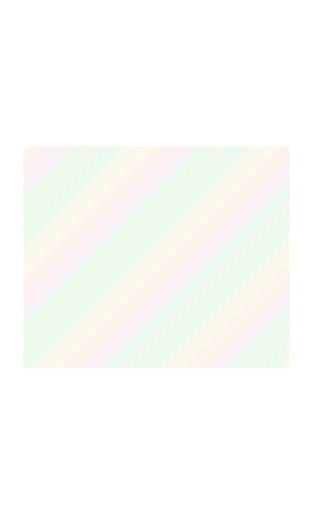
t = 0.00 s
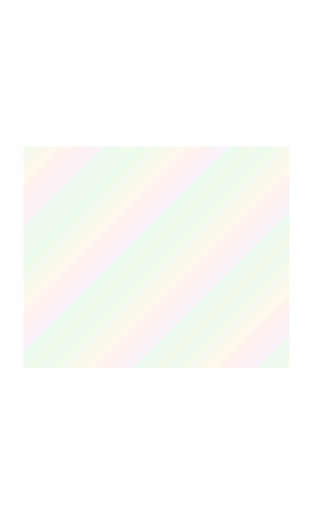
t = 3.00 s
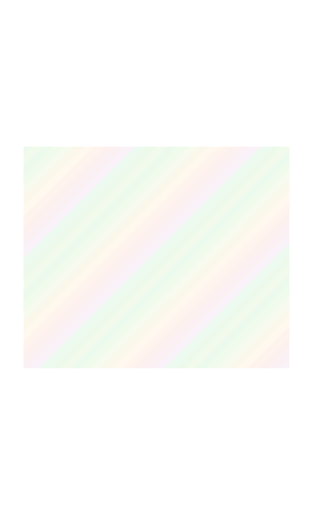
t = 6.00 s
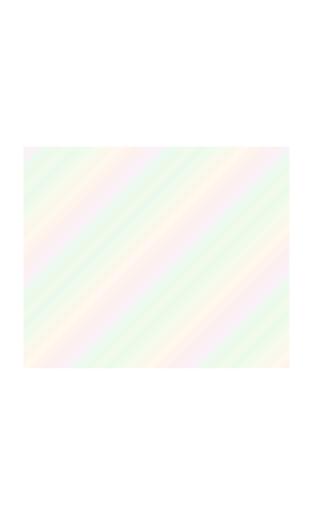
t = 9.00 s

The animated SVG that drew these frames (rendered in a browser with its animation timeline set to each time). Animation: 1 SMIL element (animateTransform=1); frames cover the first 9.00 s, repeats indefinitely.

<?xml version='1.0' encoding='utf-8'?>
<svg xmlns="http://www.w3.org/2000/svg" width="1440" height="2352" viewBox="0 0 240 392" shape-rendering="crispEdges"><title>brown foil art</title><defs><clipPath id="art-clip"><rect x="18" y="112" width="204" height="170" fill="#fff" /></clipPath><clipPath id="body-clip"><path d="M18 18h204v348h-204zM18 112h204v170h-204z" fill-rule="evenodd" clip-rule="evenodd" /></clipPath><clipPath id="trim-clip"><rect x="7" y="7" width="226" height="8" fill="#fff" /><path d="M9 8h25v1h1v4h-1v1H9v-1h-1V9h1z" fill="#fff" /><rect x="9" y="8" width="25" height="1" fill="#fff" /><rect x="8" y="9" width="1" height="4" fill="#fff" /><rect x="9" y="13" width="25" height="1" fill="#fff" /><rect x="34" y="9" width="1" height="4" fill="#fff" /><rect x="11" y="10" width="5" height="1" fill="#fff" /><path d="M38 8h31v1h1v4h-1v1H38v-1h-1V9h1z" fill="#fff" /><rect x="38" y="8" width="31" height="1" fill="#fff" /><rect x="37" y="9" width="1" height="4" fill="#fff" /><rect x="38" y="13" width="31" height="1" fill="#fff" /><rect x="69" y="9" width="1" height="4" fill="#fff" /><rect x="40" y="10" width="5" height="1" fill="#fff" /><path d="M73 8h19v1h1v4h-1v1H73v-1h-1V9h1z" fill="#fff" /><rect x="73" y="8" width="19" height="1" fill="#fff" /><rect x="72" y="9" width="1" height="4" fill="#fff" /><rect x="73" y="13" width="19" height="1" fill="#fff" /><rect x="92" y="9" width="1" height="4" fill="#fff" /><rect x="75" y="10" width="5" height="1" fill="#fff" /><path d="M96 8h27v1h1v4h-1v1H96v-1h-1V9h1z" fill="#fff" /><rect x="96" y="8" width="27" height="1" fill="#fff" /><rect x="95" y="9" width="1" height="4" fill="#fff" /><rect x="96" y="13" width="27" height="1" fill="#fff" /><rect x="123" y="9" width="1" height="4" fill="#fff" /><rect x="98" y="10" width="5" height="1" fill="#fff" /><path d="M127 8h22v1h1v4h-1v1H127v-1h-1V9h1z" fill="#fff" /><rect x="127" y="8" width="22" height="1" fill="#fff" /><rect x="126" y="9" width="1" height="4" fill="#fff" /><rect x="127" y="13" width="22" height="1" fill="#fff" /><rect x="149" y="9" width="1" height="4" fill="#fff" /><rect x="129" y="10" width="5" height="1" fill="#fff" /><path d="M153 8h29v1h1v4h-1v1H153v-1h-1V9h1z" fill="#fff" /><rect x="153" y="8" width="29" height="1" fill="#fff" /><rect x="152" y="9" width="1" height="4" fill="#fff" /><rect x="153" y="13" width="29" height="1" fill="#fff" /><rect x="182" y="9" width="1" height="4" fill="#fff" /><rect x="155" y="10" width="5" height="1" fill="#fff" /><path d="M186 8h20v1h1v4h-1v1H186v-1h-1V9h1z" fill="#fff" /><rect x="186" y="8" width="20" height="1" fill="#fff" /><rect x="185" y="9" width="1" height="4" fill="#fff" /><rect x="186" y="13" width="20" height="1" fill="#fff" /><rect x="206" y="9" width="1" height="4" fill="#fff" /><rect x="188" y="10" width="5" height="1" fill="#fff" /><path d="M210 8h21v1h1v4h-1v1H210v-1h-1V9h1z" fill="#fff" /><rect x="210" y="8" width="21" height="1" fill="#fff" /><rect x="209" y="9" width="1" height="4" fill="#fff" /><rect x="210" y="13" width="21" height="1" fill="#fff" /><rect x="231" y="9" width="1" height="4" fill="#fff" /><rect x="212" y="10" width="5" height="1" fill="#fff" /><rect x="7" y="367" width="226" height="8" fill="#fff" /><path d="M9 368h25v1h1v4h-1v1H9v-1h-1V369h1z" fill="#fff" /><rect x="9" y="368" width="25" height="1" fill="#fff" /><rect x="8" y="369" width="1" height="4" fill="#fff" /><rect x="9" y="373" width="25" height="1" fill="#fff" /><rect x="34" y="369" width="1" height="4" fill="#fff" /><rect x="11" y="370" width="5" height="1" fill="#fff" /><path d="M38 368h31v1h1v4h-1v1H38v-1h-1V369h1z" fill="#fff" /><rect x="38" y="368" width="31" height="1" fill="#fff" /><rect x="37" y="369" width="1" height="4" fill="#fff" /><rect x="38" y="373" width="31" height="1" fill="#fff" /><rect x="69" y="369" width="1" height="4" fill="#fff" /><rect x="40" y="370" width="5" height="1" fill="#fff" /><path d="M73 368h19v1h1v4h-1v1H73v-1h-1V369h1z" fill="#fff" /><rect x="73" y="368" width="19" height="1" fill="#fff" /><rect x="72" y="369" width="1" height="4" fill="#fff" /><rect x="73" y="373" width="19" height="1" fill="#fff" /><rect x="92" y="369" width="1" height="4" fill="#fff" /><rect x="75" y="370" width="5" height="1" fill="#fff" /><path d="M96 368h27v1h1v4h-1v1H96v-1h-1V369h1z" fill="#fff" /><rect x="96" y="368" width="27" height="1" fill="#fff" /><rect x="95" y="369" width="1" height="4" fill="#fff" /><rect x="96" y="373" width="27" height="1" fill="#fff" /><rect x="123" y="369" width="1" height="4" fill="#fff" /><rect x="98" y="370" width="5" height="1" fill="#fff" /><path d="M127 368h22v1h1v4h-1v1H127v-1h-1V369h1z" fill="#fff" /><rect x="127" y="368" width="22" height="1" fill="#fff" /><rect x="126" y="369" width="1" height="4" fill="#fff" /><rect x="127" y="373" width="22" height="1" fill="#fff" /><rect x="149" y="369" width="1" height="4" fill="#fff" /><rect x="129" y="370" width="5" height="1" fill="#fff" /><path d="M153 368h29v1h1v4h-1v1H153v-1h-1V369h1z" fill="#fff" /><rect x="153" y="368" width="29" height="1" fill="#fff" /><rect x="152" y="369" width="1" height="4" fill="#fff" /><rect x="153" y="373" width="29" height="1" fill="#fff" /><rect x="182" y="369" width="1" height="4" fill="#fff" /><rect x="155" y="370" width="5" height="1" fill="#fff" /><path d="M186 368h20v1h1v4h-1v1H186v-1h-1V369h1z" fill="#fff" /><rect x="186" y="368" width="20" height="1" fill="#fff" /><rect x="185" y="369" width="1" height="4" fill="#fff" /><rect x="186" y="373" width="20" height="1" fill="#fff" /><rect x="206" y="369" width="1" height="4" fill="#fff" /><rect x="188" y="370" width="5" height="1" fill="#fff" /><path d="M210 368h21v1h1v4h-1v1H210v-1h-1V369h1z" fill="#fff" /><rect x="210" y="368" width="21" height="1" fill="#fff" /><rect x="209" y="369" width="1" height="4" fill="#fff" /><rect x="210" y="373" width="21" height="1" fill="#fff" /><rect x="231" y="369" width="1" height="4" fill="#fff" /><rect x="212" y="370" width="5" height="1" fill="#fff" /><rect x="7" y="7" width="8" height="368" fill="#fff" /><path d="M9 8h4v1h1v20h-1v1H9v-1h-1V9h1z" fill="#fff" /><rect x="9" y="8" width="4" height="1" fill="#fff" /><rect x="8" y="9" width="1" height="20" fill="#fff" /><rect x="9" y="29" width="4" height="1" fill="#fff" /><rect x="13" y="9" width="1" height="20" fill="#fff" /><rect x="10" y="12" width="1" height="5" fill="#fff" /><path d="M9 32h4v1h1v27h-1v1H9v-1h-1V33h1z" fill="#fff" /><rect x="9" y="32" width="4" height="1" fill="#fff" /><rect x="8" y="33" width="1" height="27" fill="#fff" /><rect x="9" y="60" width="4" height="1" fill="#fff" /><rect x="13" y="33" width="1" height="27" fill="#fff" /><rect x="10" y="36" width="1" height="5" fill="#fff" /><path d="M9 63h4v1h1v23h-1v1H9v-1h-1V64h1z" fill="#fff" /><rect x="9" y="63" width="4" height="1" fill="#fff" /><rect x="8" y="64" width="1" height="23" fill="#fff" /><rect x="9" y="87" width="4" height="1" fill="#fff" /><rect x="13" y="64" width="1" height="23" fill="#fff" /><rect x="10" y="67" width="1" height="5" fill="#fff" /><path d="M9 90h4v1h1v31h-1v1H9v-1h-1V91h1z" fill="#fff" /><rect x="9" y="90" width="4" height="1" fill="#fff" /><rect x="8" y="91" width="1" height="31" fill="#fff" /><rect x="9" y="122" width="4" height="1" fill="#fff" /><rect x="13" y="91" width="1" height="31" fill="#fff" /><rect x="10" y="94" width="1" height="5" fill="#fff" /><path d="M9 125h4v1h1v21h-1v1H9v-1h-1V126h1z" fill="#fff" /><rect x="9" y="125" width="4" height="1" fill="#fff" /><rect x="8" y="126" width="1" height="21" fill="#fff" /><rect x="9" y="147" width="4" height="1" fill="#fff" /><rect x="13" y="126" width="1" height="21" fill="#fff" /><rect x="10" y="129" width="1" height="5" fill="#fff" /><path d="M9 150h4v1h1v26h-1v1H9v-1h-1V151h1z" fill="#fff" /><rect x="9" y="150" width="4" height="1" fill="#fff" /><rect x="8" y="151" width="1" height="26" fill="#fff" /><rect x="9" y="177" width="4" height="1" fill="#fff" /><rect x="13" y="151" width="1" height="26" fill="#fff" /><rect x="10" y="154" width="1" height="5" fill="#fff" /><path d="M9 180h4v1h1v18h-1v1H9v-1h-1V181h1z" fill="#fff" /><rect x="9" y="180" width="4" height="1" fill="#fff" /><rect x="8" y="181" width="1" height="18" fill="#fff" /><rect x="9" y="199" width="4" height="1" fill="#fff" /><rect x="13" y="181" width="1" height="18" fill="#fff" /><rect x="10" y="184" width="1" height="5" fill="#fff" /><path d="M9 202h4v1h1v29h-1v1H9v-1h-1V203h1z" fill="#fff" /><rect x="9" y="202" width="4" height="1" fill="#fff" /><rect x="8" y="203" width="1" height="29" fill="#fff" /><rect x="9" y="232" width="4" height="1" fill="#fff" /><rect x="13" y="203" width="1" height="29" fill="#fff" /><rect x="10" y="206" width="1" height="5" fill="#fff" /><path d="M9 235h4v1h1v20h-1v1H9v-1h-1V236h1z" fill="#fff" /><rect x="9" y="235" width="4" height="1" fill="#fff" /><rect x="8" y="236" width="1" height="20" fill="#fff" /><rect x="9" y="256" width="4" height="1" fill="#fff" /><rect x="13" y="236" width="1" height="20" fill="#fff" /><rect x="10" y="239" width="1" height="5" fill="#fff" /><path d="M9 259h4v1h1v27h-1v1H9v-1h-1V260h1z" fill="#fff" /><rect x="9" y="259" width="4" height="1" fill="#fff" /><rect x="8" y="260" width="1" height="27" fill="#fff" /><rect x="9" y="287" width="4" height="1" fill="#fff" /><rect x="13" y="260" width="1" height="27" fill="#fff" /><rect x="10" y="263" width="1" height="5" fill="#fff" /><path d="M9 290h4v1h1v23h-1v1H9v-1h-1V291h1z" fill="#fff" /><rect x="9" y="290" width="4" height="1" fill="#fff" /><rect x="8" y="291" width="1" height="23" fill="#fff" /><rect x="9" y="314" width="4" height="1" fill="#fff" /><rect x="13" y="291" width="1" height="23" fill="#fff" /><rect x="10" y="294" width="1" height="5" fill="#fff" /><path d="M9 317h4v1h1v31h-1v1H9v-1h-1V318h1z" fill="#fff" /><rect x="9" y="317" width="4" height="1" fill="#fff" /><rect x="8" y="318" width="1" height="31" fill="#fff" /><rect x="9" y="349" width="4" height="1" fill="#fff" /><rect x="13" y="318" width="1" height="31" fill="#fff" /><rect x="10" y="321" width="1" height="5" fill="#fff" /><path d="M9 352h4v1h1v20h-1v1H9v-1h-1V353h1z" fill="#fff" /><rect x="9" y="352" width="4" height="1" fill="#fff" /><rect x="8" y="353" width="1" height="20" fill="#fff" /><rect x="9" y="373" width="4" height="1" fill="#fff" /><rect x="13" y="353" width="1" height="20" fill="#fff" /><rect x="10" y="356" width="1" height="5" fill="#fff" /><rect x="225" y="7" width="8" height="368" fill="#fff" /><path d="M227 8h4v1h1v20h-1v1H227v-1h-1V9h1z" fill="#fff" /><rect x="227" y="8" width="4" height="1" fill="#fff" /><rect x="226" y="9" width="1" height="20" fill="#fff" /><rect x="227" y="29" width="4" height="1" fill="#fff" /><rect x="231" y="9" width="1" height="20" fill="#fff" /><rect x="228" y="12" width="1" height="5" fill="#fff" /><path d="M227 32h4v1h1v27h-1v1H227v-1h-1V33h1z" fill="#fff" /><rect x="227" y="32" width="4" height="1" fill="#fff" /><rect x="226" y="33" width="1" height="27" fill="#fff" /><rect x="227" y="60" width="4" height="1" fill="#fff" /><rect x="231" y="33" width="1" height="27" fill="#fff" /><rect x="228" y="36" width="1" height="5" fill="#fff" /><path d="M227 63h4v1h1v23h-1v1H227v-1h-1V64h1z" fill="#fff" /><rect x="227" y="63" width="4" height="1" fill="#fff" /><rect x="226" y="64" width="1" height="23" fill="#fff" /><rect x="227" y="87" width="4" height="1" fill="#fff" /><rect x="231" y="64" width="1" height="23" fill="#fff" /><rect x="228" y="67" width="1" height="5" fill="#fff" /><path d="M227 90h4v1h1v31h-1v1H227v-1h-1V91h1z" fill="#fff" /><rect x="227" y="90" width="4" height="1" fill="#fff" /><rect x="226" y="91" width="1" height="31" fill="#fff" /><rect x="227" y="122" width="4" height="1" fill="#fff" /><rect x="231" y="91" width="1" height="31" fill="#fff" /><rect x="228" y="94" width="1" height="5" fill="#fff" /><path d="M227 125h4v1h1v21h-1v1H227v-1h-1V126h1z" fill="#fff" /><rect x="227" y="125" width="4" height="1" fill="#fff" /><rect x="226" y="126" width="1" height="21" fill="#fff" /><rect x="227" y="147" width="4" height="1" fill="#fff" /><rect x="231" y="126" width="1" height="21" fill="#fff" /><rect x="228" y="129" width="1" height="5" fill="#fff" /><path d="M227 150h4v1h1v26h-1v1H227v-1h-1V151h1z" fill="#fff" /><rect x="227" y="150" width="4" height="1" fill="#fff" /><rect x="226" y="151" width="1" height="26" fill="#fff" /><rect x="227" y="177" width="4" height="1" fill="#fff" /><rect x="231" y="151" width="1" height="26" fill="#fff" /><rect x="228" y="154" width="1" height="5" fill="#fff" /><path d="M227 180h4v1h1v18h-1v1H227v-1h-1V181h1z" fill="#fff" /><rect x="227" y="180" width="4" height="1" fill="#fff" /><rect x="226" y="181" width="1" height="18" fill="#fff" /><rect x="227" y="199" width="4" height="1" fill="#fff" /><rect x="231" y="181" width="1" height="18" fill="#fff" /><rect x="228" y="184" width="1" height="5" fill="#fff" /><path d="M227 202h4v1h1v29h-1v1H227v-1h-1V203h1z" fill="#fff" /><rect x="227" y="202" width="4" height="1" fill="#fff" /><rect x="226" y="203" width="1" height="29" fill="#fff" /><rect x="227" y="232" width="4" height="1" fill="#fff" /><rect x="231" y="203" width="1" height="29" fill="#fff" /><rect x="228" y="206" width="1" height="5" fill="#fff" /><path d="M227 235h4v1h1v20h-1v1H227v-1h-1V236h1z" fill="#fff" /><rect x="227" y="235" width="4" height="1" fill="#fff" /><rect x="226" y="236" width="1" height="20" fill="#fff" /><rect x="227" y="256" width="4" height="1" fill="#fff" /><rect x="231" y="236" width="1" height="20" fill="#fff" /><rect x="228" y="239" width="1" height="5" fill="#fff" /><path d="M227 259h4v1h1v27h-1v1H227v-1h-1V260h1z" fill="#fff" /><rect x="227" y="259" width="4" height="1" fill="#fff" /><rect x="226" y="260" width="1" height="27" fill="#fff" /><rect x="227" y="287" width="4" height="1" fill="#fff" /><rect x="231" y="260" width="1" height="27" fill="#fff" /><rect x="228" y="263" width="1" height="5" fill="#fff" /><path d="M227 290h4v1h1v23h-1v1H227v-1h-1V291h1z" fill="#fff" /><rect x="227" y="290" width="4" height="1" fill="#fff" /><rect x="226" y="291" width="1" height="23" fill="#fff" /><rect x="227" y="314" width="4" height="1" fill="#fff" /><rect x="231" y="291" width="1" height="23" fill="#fff" /><rect x="228" y="294" width="1" height="5" fill="#fff" /><path d="M227 317h4v1h1v31h-1v1H227v-1h-1V318h1z" fill="#fff" /><rect x="227" y="317" width="4" height="1" fill="#fff" /><rect x="226" y="318" width="1" height="31" fill="#fff" /><rect x="227" y="349" width="4" height="1" fill="#fff" /><rect x="231" y="318" width="1" height="31" fill="#fff" /><rect x="228" y="321" width="1" height="5" fill="#fff" /><path d="M227 352h4v1h1v20h-1v1H227v-1h-1V353h1z" fill="#fff" /><rect x="227" y="352" width="4" height="1" fill="#fff" /><rect x="226" y="353" width="1" height="20" fill="#fff" /><rect x="227" y="373" width="4" height="1" fill="#fff" /><rect x="231" y="353" width="1" height="20" fill="#fff" /><rect x="228" y="356" width="1" height="5" fill="#fff" /><path d="M20 16H220v2h3v346h-3v2h-59v3h-6v14h-3v2H88v-2h-3v-14h-6v-3H20v-2h-3V18h3zM21 18H219v2h2v343h-2v3h-60v3h-6v14h-2v1H89v-1h-2v-14h-6v-3H21v-3h-2V20h2z" fill="#fff" fill-rule="evenodd" clip-rule="evenodd" /><rect x="28" y="17" width="8" height="1" fill="#fff" /><rect x="73" y="17" width="8" height="1" fill="#fff" /><rect x="134" y="17" width="8" height="1" fill="#fff" /><rect x="197" y="17" width="8" height="1" fill="#fff" /><rect x="17" y="85" width="1" height="7" fill="#fff" /><rect x="222" y="89" width="1" height="4" fill="#fff" /><rect x="17" y="174" width="1" height="7" fill="#fff" /><rect x="222" y="178" width="1" height="4" fill="#fff" /><rect x="17" y="265" width="1" height="7" fill="#fff" /><rect x="222" y="269" width="1" height="4" fill="#fff" /><rect x="17" y="338" width="1" height="7" fill="#fff" /><rect x="222" y="342" width="1" height="4" fill="#fff" /><rect x="21" y="60" width="198" height="1" fill="#fff" /><rect x="23" y="60" width="194" height="1" fill="#fff" /><path d="M21 58h3v1h1v3h-1v1H21v-1h-1V59h1z" fill="#fff" /><rect x="21" y="59" width="3" height="3" fill="#fff" /><rect x="21" y="59" width="3" height="1" fill="#fff" /><rect x="21" y="61" width="3" height="1" fill="#fff" /><path d="M216 58h3v1h1v3h-1v1H216v-1h-1V59h1z" fill="#fff" /><rect x="216" y="59" width="3" height="3" fill="#fff" /><rect x="216" y="59" width="3" height="1" fill="#fff" /><rect x="216" y="61" width="3" height="1" fill="#fff" /><rect x="21" y="110" width="198" height="1" fill="#fff" /><rect x="23" y="110" width="194" height="1" fill="#fff" /><path d="M21 108h3v1h1v3h-1v1H21v-1h-1V109h1z" fill="#fff" /><rect x="21" y="109" width="3" height="3" fill="#fff" /><rect x="21" y="109" width="3" height="1" fill="#fff" /><rect x="21" y="111" width="3" height="1" fill="#fff" /><path d="M216 108h3v1h1v3h-1v1H216v-1h-1V109h1z" fill="#fff" /><rect x="216" y="109" width="3" height="3" fill="#fff" /><rect x="216" y="109" width="3" height="1" fill="#fff" /><rect x="216" y="111" width="3" height="1" fill="#fff" /><rect x="21" y="283" width="198" height="1" fill="#fff" /><rect x="23" y="283" width="194" height="1" fill="#fff" /><path d="M21 281h3v1h1v3h-1v1H21v-1h-1V282h1z" fill="#fff" /><rect x="21" y="282" width="3" height="3" fill="#fff" /><rect x="21" y="282" width="3" height="1" fill="#fff" /><rect x="21" y="284" width="3" height="1" fill="#fff" /><path d="M216 281h3v1h1v3h-1v1H216v-1h-1V282h1z" fill="#fff" /><rect x="216" y="282" width="3" height="3" fill="#fff" /><rect x="216" y="282" width="3" height="1" fill="#fff" /><rect x="216" y="284" width="3" height="1" fill="#fff" /><rect x="21" y="313" width="198" height="1" fill="#fff" /><rect x="23" y="313" width="194" height="1" fill="#fff" /><path d="M21 311h3v1h1v3h-1v1H21v-1h-1V312h1z" fill="#fff" /><rect x="21" y="312" width="3" height="3" fill="#fff" /><rect x="21" y="312" width="3" height="1" fill="#fff" /><rect x="21" y="314" width="3" height="1" fill="#fff" /><path d="M216 311h3v1h1v3h-1v1H216v-1h-1V312h1z" fill="#fff" /><rect x="216" y="312" width="3" height="3" fill="#fff" /><rect x="216" y="312" width="3" height="1" fill="#fff" /><rect x="216" y="314" width="3" height="1" fill="#fff" /><rect x="1" y="1" width="238" height="1" fill="#fff" /><rect x="1" y="390" width="238" height="1" fill="#fff" /><rect x="1" y="2" width="1" height="388" fill="#fff" /><rect x="238" y="2" width="1" height="388" fill="#fff" /></clipPath><clipPath id="outer-clip"><rect x="0" y="0" width="240" height="7" fill="#fff" /><rect x="0" y="7" width="7" height="385" fill="#fff" /><rect x="233" y="7" width="7" height="385" fill="#fff" /><rect x="7" y="385" width="226" height="7" fill="#fff" /></clipPath><pattern id="foil-palette" width="96" height="96" patternUnits="userSpaceOnUse"><polygon points="-96,0 -100,4 -104,8 -108,12 -112,16 -116,20 -120,24 -124,28 -128,32 -132,36 -136,40 -140,44 -144,48 -148,52 -152,56 -156,60 -160,64 -164,68 -168,72 -172,76 -176,80 -180,84 -184,88 -188,92 -192,96 -196,100 -188,100 -184,96 -180,92 -176,88 -172,84 -168,80 -164,76 -160,72 -156,68 -152,64 -148,60 -144,56 -140,52 -136,48 -132,44 -128,40 -124,36 -120,32 -116,28 -112,24 -108,20 -104,16 -100,12 -96,8 -92,4 -88,0" fill="#83de89" /><polygon points="-88,0 -92,4 -96,8 -100,12 -104,16 -108,20 -112,24 -116,28 -120,32 -124,36 -128,40 -132,44 -136,48 -140,52 -144,56 -148,60 -152,64 -156,68 -160,72 -164,76 -168,80 -172,84 -176,88 -180,92 -184,96 -188,100 -180,100 -176,96 -172,92 -168,88 -164,84 -160,80 -156,76 -152,72 -148,68 -144,64 -140,60 -136,56 -132,52 -128,48 -124,44 -120,40 -116,36 -112,32 -108,28 -104,24 -100,20 -96,16 -92,12 -88,8 -84,4 -80,0" fill="#9fe287" /><polygon points="-80,0 -84,4 -88,8 -92,12 -96,16 -100,20 -104,24 -108,28 -112,32 -116,36 -120,40 -124,44 -128,48 -132,52 -136,56 -140,60 -144,64 -148,68 -152,72 -156,76 -160,80 -164,84 -168,88 -172,92 -176,96 -180,100 -172,100 -168,96 -164,92 -160,88 -156,84 -152,80 -148,76 -144,72 -140,68 -136,64 -132,60 -128,56 -124,52 -120,48 -116,44 -112,40 -108,36 -104,32 -100,28 -96,24 -92,20 -88,16 -84,12 -80,8 -76,4 -72,0" fill="#cce19d" /><polygon points="-72,0 -76,4 -80,8 -84,12 -88,16 -92,20 -96,24 -100,28 -104,32 -108,36 -112,40 -116,44 -120,48 -124,52 -128,56 -132,60 -136,64 -140,68 -144,72 -148,76 -152,80 -156,84 -160,88 -164,92 -168,96 -172,100 -164,100 -160,96 -156,92 -152,88 -148,84 -144,80 -140,76 -136,72 -132,68 -128,64 -124,60 -120,56 -116,52 -112,48 -108,44 -104,40 -100,36 -96,32 -92,28 -88,24 -84,20 -80,16 -76,12 -72,8 -68,4 -64,0" fill="#e5cd80" /><polygon points="-64,0 -68,4 -72,8 -76,12 -80,16 -84,20 -88,24 -92,28 -96,32 -100,36 -104,40 -108,44 -112,48 -116,52 -120,56 -124,60 -128,64 -132,68 -136,72 -140,76 -144,80 -148,84 -152,88 -156,92 -160,96 -164,100 -156,100 -152,96 -148,92 -144,88 -140,84 -136,80 -132,76 -128,72 -124,68 -120,64 -116,60 -112,56 -108,52 -104,48 -100,44 -96,40 -92,36 -88,32 -84,28 -80,24 -76,20 -72,16 -68,12 -64,8 -60,4 -56,0" fill="#f7d19a" /><polygon points="-56,0 -60,4 -64,8 -68,12 -72,16 -76,20 -80,24 -84,28 -88,32 -92,36 -96,40 -100,44 -104,48 -108,52 -112,56 -116,60 -120,64 -124,68 -128,72 -132,76 -136,80 -140,84 -144,88 -148,92 -152,96 -156,100 -148,100 -144,96 -140,92 -136,88 -132,84 -128,80 -124,76 -120,72 -116,68 -112,64 -108,60 -104,56 -100,52 -96,48 -92,44 -88,40 -84,36 -80,32 -76,28 -72,24 -68,20 -64,16 -60,12 -56,8 -52,4 -48,0" fill="#f7bb8e" /><polygon points="-48,0 -52,4 -56,8 -60,12 -64,16 -68,20 -72,24 -76,28 -80,32 -84,36 -88,40 -92,44 -96,48 -100,52 -104,56 -108,60 -112,64 -116,68 -120,72 -124,76 -128,80 -132,84 -136,88 -140,92 -144,96 -148,100 -140,100 -136,96 -132,92 -128,88 -124,84 -120,80 -116,76 -112,72 -108,68 -104,64 -100,60 -96,56 -92,52 -88,48 -84,44 -80,40 -76,36 -72,32 -68,28 -64,24 -60,20 -56,16 -52,12 -48,8 -44,4 -40,0" fill="#f3a7a0" /><polygon points="-40,0 -44,4 -48,8 -52,12 -56,16 -60,20 -64,24 -68,28 -72,32 -76,36 -80,40 -84,44 -88,48 -92,52 -96,56 -100,60 -104,64 -108,68 -112,72 -116,76 -120,80 -124,84 -128,88 -132,92 -136,96 -140,100 -132,100 -128,96 -124,92 -120,88 -116,84 -112,80 -108,76 -104,72 -100,68 -96,64 -92,60 -88,56 -84,52 -80,48 -76,44 -72,40 -68,36 -64,32 -60,28 -56,24 -52,20 -48,16 -44,12 -40,8 -36,4 -32,0" fill="#e3aabd" /><polygon points="-32,0 -36,4 -40,8 -44,12 -48,16 -52,20 -56,24 -60,28 -64,32 -68,36 -72,40 -76,44 -80,48 -84,52 -88,56 -92,60 -96,64 -100,68 -104,72 -108,76 -112,80 -116,84 -120,88 -124,92 -128,96 -132,100 -124,100 -120,96 -116,92 -112,88 -108,84 -104,80 -100,76 -96,72 -92,68 -88,64 -84,60 -80,56 -76,52 -72,48 -68,44 -64,40 -60,36 -56,32 -52,28 -48,24 -44,20 -40,16 -36,12 -32,8 -28,4 -24,0" fill="#deaed7" /><polygon points="-24,0 -28,4 -32,8 -36,12 -40,16 -44,20 -48,24 -52,28 -56,32 -60,36 -64,40 -68,44 -72,48 -76,52 -80,56 -84,60 -88,64 -92,68 -96,72 -100,76 -104,80 -108,84 -112,88 -116,92 -120,96 -124,100 -116,100 -112,96 -108,92 -104,88 -100,84 -96,80 -92,76 -88,72 -84,68 -80,64 -76,60 -72,56 -68,52 -64,48 -60,44 -56,40 -52,36 -48,32 -44,28 -40,24 -36,20 -32,16 -28,12 -24,8 -20,4 -16,0" fill="#90de9e" /><polygon points="-16,0 -20,4 -24,8 -28,12 -32,16 -36,20 -40,24 -44,28 -48,32 -52,36 -56,40 -60,44 -64,48 -68,52 -72,56 -76,60 -80,64 -84,68 -88,72 -92,76 -96,80 -100,84 -104,88 -108,92 -112,96 -116,100 -108,100 -104,96 -100,92 -96,88 -92,84 -88,80 -84,76 -80,72 -76,68 -72,64 -68,60 -64,56 -60,52 -56,48 -52,44 -48,40 -44,36 -40,32 -36,28 -32,24 -28,20 -24,16 -20,12 -16,8 -12,4 -8,0" fill="#8ddd83" /><polygon points="-8,0 -12,4 -16,8 -20,12 -24,16 -28,20 -32,24 -36,28 -40,32 -44,36 -48,40 -52,44 -56,48 -60,52 -64,56 -68,60 -72,64 -76,68 -80,72 -84,76 -88,80 -92,84 -96,88 -100,92 -104,96 -108,100 -100,100 -96,96 -92,92 -88,88 -84,84 -80,80 -76,76 -72,72 -68,68 -64,64 -60,60 -56,56 -52,52 -48,48 -44,44 -40,40 -36,36 -32,32 -28,28 -24,24 -20,20 -16,16 -12,12 -8,8 -4,4 0,0" fill="#abe18b" /><polygon points="0,0 -4,4 -8,8 -12,12 -16,16 -20,20 -24,24 -28,28 -32,32 -36,36 -40,40 -44,44 -48,48 -52,52 -56,56 -60,60 -64,64 -68,68 -72,72 -76,76 -80,80 -84,84 -88,88 -92,92 -96,96 -100,100 -92,100 -88,96 -84,92 -80,88 -76,84 -72,80 -68,76 -64,72 -60,68 -56,64 -52,60 -48,56 -44,52 -40,48 -36,44 -32,40 -28,36 -24,32 -20,28 -16,24 -12,20 -8,16 -4,12 0,8 4,4 8,0" fill="#83de89" /><polygon points="8,0 4,4 0,8 -4,12 -8,16 -12,20 -16,24 -20,28 -24,32 -28,36 -32,40 -36,44 -40,48 -44,52 -48,56 -52,60 -56,64 -60,68 -64,72 -68,76 -72,80 -76,84 -80,88 -84,92 -88,96 -92,100 -84,100 -80,96 -76,92 -72,88 -68,84 -64,80 -60,76 -56,72 -52,68 -48,64 -44,60 -40,56 -36,52 -32,48 -28,44 -24,40 -20,36 -16,32 -12,28 -8,24 -4,20 0,16 4,12 8,8 12,4 16,0" fill="#9fe287" /><polygon points="16,0 12,4 8,8 4,12 0,16 -4,20 -8,24 -12,28 -16,32 -20,36 -24,40 -28,44 -32,48 -36,52 -40,56 -44,60 -48,64 -52,68 -56,72 -60,76 -64,80 -68,84 -72,88 -76,92 -80,96 -84,100 -76,100 -72,96 -68,92 -64,88 -60,84 -56,80 -52,76 -48,72 -44,68 -40,64 -36,60 -32,56 -28,52 -24,48 -20,44 -16,40 -12,36 -8,32 -4,28 0,24 4,20 8,16 12,12 16,8 20,4 24,0" fill="#cce19d" /><polygon points="24,0 20,4 16,8 12,12 8,16 4,20 0,24 -4,28 -8,32 -12,36 -16,40 -20,44 -24,48 -28,52 -32,56 -36,60 -40,64 -44,68 -48,72 -52,76 -56,80 -60,84 -64,88 -68,92 -72,96 -76,100 -68,100 -64,96 -60,92 -56,88 -52,84 -48,80 -44,76 -40,72 -36,68 -32,64 -28,60 -24,56 -20,52 -16,48 -12,44 -8,40 -4,36 0,32 4,28 8,24 12,20 16,16 20,12 24,8 28,4 32,0" fill="#e5cd80" /><polygon points="32,0 28,4 24,8 20,12 16,16 12,20 8,24 4,28 0,32 -4,36 -8,40 -12,44 -16,48 -20,52 -24,56 -28,60 -32,64 -36,68 -40,72 -44,76 -48,80 -52,84 -56,88 -60,92 -64,96 -68,100 -60,100 -56,96 -52,92 -48,88 -44,84 -40,80 -36,76 -32,72 -28,68 -24,64 -20,60 -16,56 -12,52 -8,48 -4,44 0,40 4,36 8,32 12,28 16,24 20,20 24,16 28,12 32,8 36,4 40,0" fill="#f7d19a" /><polygon points="40,0 36,4 32,8 28,12 24,16 20,20 16,24 12,28 8,32 4,36 0,40 -4,44 -8,48 -12,52 -16,56 -20,60 -24,64 -28,68 -32,72 -36,76 -40,80 -44,84 -48,88 -52,92 -56,96 -60,100 -52,100 -48,96 -44,92 -40,88 -36,84 -32,80 -28,76 -24,72 -20,68 -16,64 -12,60 -8,56 -4,52 0,48 4,44 8,40 12,36 16,32 20,28 24,24 28,20 32,16 36,12 40,8 44,4 48,0" fill="#f7bb8e" /><polygon points="48,0 44,4 40,8 36,12 32,16 28,20 24,24 20,28 16,32 12,36 8,40 4,44 0,48 -4,52 -8,56 -12,60 -16,64 -20,68 -24,72 -28,76 -32,80 -36,84 -40,88 -44,92 -48,96 -52,100 -44,100 -40,96 -36,92 -32,88 -28,84 -24,80 -20,76 -16,72 -12,68 -8,64 -4,60 0,56 4,52 8,48 12,44 16,40 20,36 24,32 28,28 32,24 36,20 40,16 44,12 48,8 52,4 56,0" fill="#f3a7a0" /><polygon points="56,0 52,4 48,8 44,12 40,16 36,20 32,24 28,28 24,32 20,36 16,40 12,44 8,48 4,52 0,56 -4,60 -8,64 -12,68 -16,72 -20,76 -24,80 -28,84 -32,88 -36,92 -40,96 -44,100 -36,100 -32,96 -28,92 -24,88 -20,84 -16,80 -12,76 -8,72 -4,68 0,64 4,60 8,56 12,52 16,48 20,44 24,40 28,36 32,32 36,28 40,24 44,20 48,16 52,12 56,8 60,4 64,0" fill="#e3aabd" /><polygon points="64,0 60,4 56,8 52,12 48,16 44,20 40,24 36,28 32,32 28,36 24,40 20,44 16,48 12,52 8,56 4,60 0,64 -4,68 -8,72 -12,76 -16,80 -20,84 -24,88 -28,92 -32,96 -36,100 -28,100 -24,96 -20,92 -16,88 -12,84 -8,80 -4,76 0,72 4,68 8,64 12,60 16,56 20,52 24,48 28,44 32,40 36,36 40,32 44,28 48,24 52,20 56,16 60,12 64,8 68,4 72,0" fill="#deaed7" /><polygon points="72,0 68,4 64,8 60,12 56,16 52,20 48,24 44,28 40,32 36,36 32,40 28,44 24,48 20,52 16,56 12,60 8,64 4,68 0,72 -4,76 -8,80 -12,84 -16,88 -20,92 -24,96 -28,100 -20,100 -16,96 -12,92 -8,88 -4,84 0,80 4,76 8,72 12,68 16,64 20,60 24,56 28,52 32,48 36,44 40,40 44,36 48,32 52,28 56,24 60,20 64,16 68,12 72,8 76,4 80,0" fill="#90de9e" /><polygon points="80,0 76,4 72,8 68,12 64,16 60,20 56,24 52,28 48,32 44,36 40,40 36,44 32,48 28,52 24,56 20,60 16,64 12,68 8,72 4,76 0,80 -4,84 -8,88 -12,92 -16,96 -20,100 -12,100 -8,96 -4,92 0,88 4,84 8,80 12,76 16,72 20,68 24,64 28,60 32,56 36,52 40,48 44,44 48,40 52,36 56,32 60,28 64,24 68,20 72,16 76,12 80,8 84,4 88,0" fill="#8ddd83" /><polygon points="88,0 84,4 80,8 76,12 72,16 68,20 64,24 60,28 56,32 52,36 48,40 44,44 40,48 36,52 32,56 28,60 24,64 20,68 16,72 12,76 8,80 4,84 0,88 -4,92 -8,96 -12,100 -4,100 0,96 4,92 8,88 12,84 16,80 20,76 24,72 28,68 32,64 36,60 40,56 44,52 48,48 52,44 56,40 60,36 64,32 68,28 72,24 76,20 80,16 84,12 88,8 92,4 96,0" fill="#abe18b" /><polygon points="96,0 92,4 88,8 84,12 80,16 76,20 72,24 68,28 64,32 60,36 56,40 52,44 48,48 44,52 40,56 36,60 32,64 28,68 24,72 20,76 16,80 12,84 8,88 4,92 0,96 -4,100 4,100 8,96 12,92 16,88 20,84 24,80 28,76 32,72 36,68 40,64 44,60 48,56 52,52 56,48 60,44 64,40 68,36 72,32 76,28 80,24 84,20 88,16 92,12 96,8 100,4 104,0" fill="#83de89" /><polygon points="104,0 100,4 96,8 92,12 88,16 84,20 80,24 76,28 72,32 68,36 64,40 60,44 56,48 52,52 48,56 44,60 40,64 36,68 32,72 28,76 24,80 20,84 16,88 12,92 8,96 4,100 12,100 16,96 20,92 24,88 28,84 32,80 36,76 40,72 44,68 48,64 52,60 56,56 60,52 64,48 68,44 72,40 76,36 80,32 84,28 88,24 92,20 96,16 100,12 104,8 108,4 112,0" fill="#9fe287" /><polygon points="112,0 108,4 104,8 100,12 96,16 92,20 88,24 84,28 80,32 76,36 72,40 68,44 64,48 60,52 56,56 52,60 48,64 44,68 40,72 36,76 32,80 28,84 24,88 20,92 16,96 12,100 20,100 24,96 28,92 32,88 36,84 40,80 44,76 48,72 52,68 56,64 60,60 64,56 68,52 72,48 76,44 80,40 84,36 88,32 92,28 96,24 100,20 104,16 108,12 112,8 116,4 120,0" fill="#cce19d" /><polygon points="120,0 116,4 112,8 108,12 104,16 100,20 96,24 92,28 88,32 84,36 80,40 76,44 72,48 68,52 64,56 60,60 56,64 52,68 48,72 44,76 40,80 36,84 32,88 28,92 24,96 20,100 28,100 32,96 36,92 40,88 44,84 48,80 52,76 56,72 60,68 64,64 68,60 72,56 76,52 80,48 84,44 88,40 92,36 96,32 100,28 104,24 108,20 112,16 116,12 120,8 124,4 128,0" fill="#e5cd80" /><polygon points="128,0 124,4 120,8 116,12 112,16 108,20 104,24 100,28 96,32 92,36 88,40 84,44 80,48 76,52 72,56 68,60 64,64 60,68 56,72 52,76 48,80 44,84 40,88 36,92 32,96 28,100 36,100 40,96 44,92 48,88 52,84 56,80 60,76 64,72 68,68 72,64 76,60 80,56 84,52 88,48 92,44 96,40 100,36 104,32 108,28 112,24 116,20 120,16 124,12 128,8 132,4 136,0" fill="#f7d19a" /><polygon points="136,0 132,4 128,8 124,12 120,16 116,20 112,24 108,28 104,32 100,36 96,40 92,44 88,48 84,52 80,56 76,60 72,64 68,68 64,72 60,76 56,80 52,84 48,88 44,92 40,96 36,100 44,100 48,96 52,92 56,88 60,84 64,80 68,76 72,72 76,68 80,64 84,60 88,56 92,52 96,48 100,44 104,40 108,36 112,32 116,28 120,24 124,20 128,16 132,12 136,8 140,4 144,0" fill="#f7bb8e" /><polygon points="144,0 140,4 136,8 132,12 128,16 124,20 120,24 116,28 112,32 108,36 104,40 100,44 96,48 92,52 88,56 84,60 80,64 76,68 72,72 68,76 64,80 60,84 56,88 52,92 48,96 44,100 52,100 56,96 60,92 64,88 68,84 72,80 76,76 80,72 84,68 88,64 92,60 96,56 100,52 104,48 108,44 112,40 116,36 120,32 124,28 128,24 132,20 136,16 140,12 144,8 148,4 152,0" fill="#f3a7a0" /><polygon points="152,0 148,4 144,8 140,12 136,16 132,20 128,24 124,28 120,32 116,36 112,40 108,44 104,48 100,52 96,56 92,60 88,64 84,68 80,72 76,76 72,80 68,84 64,88 60,92 56,96 52,100 60,100 64,96 68,92 72,88 76,84 80,80 84,76 88,72 92,68 96,64 100,60 104,56 108,52 112,48 116,44 120,40 124,36 128,32 132,28 136,24 140,20 144,16 148,12 152,8 156,4 160,0" fill="#e3aabd" /><polygon points="160,0 156,4 152,8 148,12 144,16 140,20 136,24 132,28 128,32 124,36 120,40 116,44 112,48 108,52 104,56 100,60 96,64 92,68 88,72 84,76 80,80 76,84 72,88 68,92 64,96 60,100 68,100 72,96 76,92 80,88 84,84 88,80 92,76 96,72 100,68 104,64 108,60 112,56 116,52 120,48 124,44 128,40 132,36 136,32 140,28 144,24 148,20 152,16 156,12 160,8 164,4 168,0" fill="#deaed7" /><polygon points="168,0 164,4 160,8 156,12 152,16 148,20 144,24 140,28 136,32 132,36 128,40 124,44 120,48 116,52 112,56 108,60 104,64 100,68 96,72 92,76 88,80 84,84 80,88 76,92 72,96 68,100 76,100 80,96 84,92 88,88 92,84 96,80 100,76 104,72 108,68 112,64 116,60 120,56 124,52 128,48 132,44 136,40 140,36 144,32 148,28 152,24 156,20 160,16 164,12 168,8 172,4 176,0" fill="#90de9e" /><polygon points="176,0 172,4 168,8 164,12 160,16 156,20 152,24 148,28 144,32 140,36 136,40 132,44 128,48 124,52 120,56 116,60 112,64 108,68 104,72 100,76 96,80 92,84 88,88 84,92 80,96 76,100 84,100 88,96 92,92 96,88 100,84 104,80 108,76 112,72 116,68 120,64 124,60 128,56 132,52 136,48 140,44 144,40 148,36 152,32 156,28 160,24 164,20 168,16 172,12 176,8 180,4 184,0" fill="#8ddd83" /><polygon points="184,0 180,4 176,8 172,12 168,16 164,20 160,24 156,28 152,32 148,36 144,40 140,44 136,48 132,52 128,56 124,60 120,64 116,68 112,72 108,76 104,80 100,84 96,88 92,92 88,96 84,100 92,100 96,96 100,92 104,88 108,84 112,80 116,76 120,72 124,68 128,64 132,60 136,56 140,52 144,48 148,44 152,40 156,36 160,32 164,28 168,24 172,20 176,16 180,12 184,8 188,4 192,0" fill="#abe18b" /><polygon points="192,0 188,4 184,8 180,12 176,16 172,20 168,24 164,28 160,32 156,36 152,40 148,44 144,48 140,52 136,56 132,60 128,64 124,68 120,72 116,76 112,80 108,84 104,88 100,92 96,96 92,100 100,100 104,96 108,92 112,88 116,84 120,80 124,76 128,72 132,68 136,64 140,60 144,56 148,52 152,48 156,44 160,40 164,36 168,32 172,28 176,24 180,20 184,16 188,12 192,8 196,4 200,0" fill="#83de89" /></pattern></defs><g clip-path="url(#art-clip)" opacity="0.16"><g data-foil-shift="1"><animateTransform attributeName="transform" type="translate" values="0 0;96 0" dur="12s" repeatCount="indefinite" /><rect x="-240" y="-240" width="720" height="872" fill="url(#foil-palette)" /></g></g></svg>
